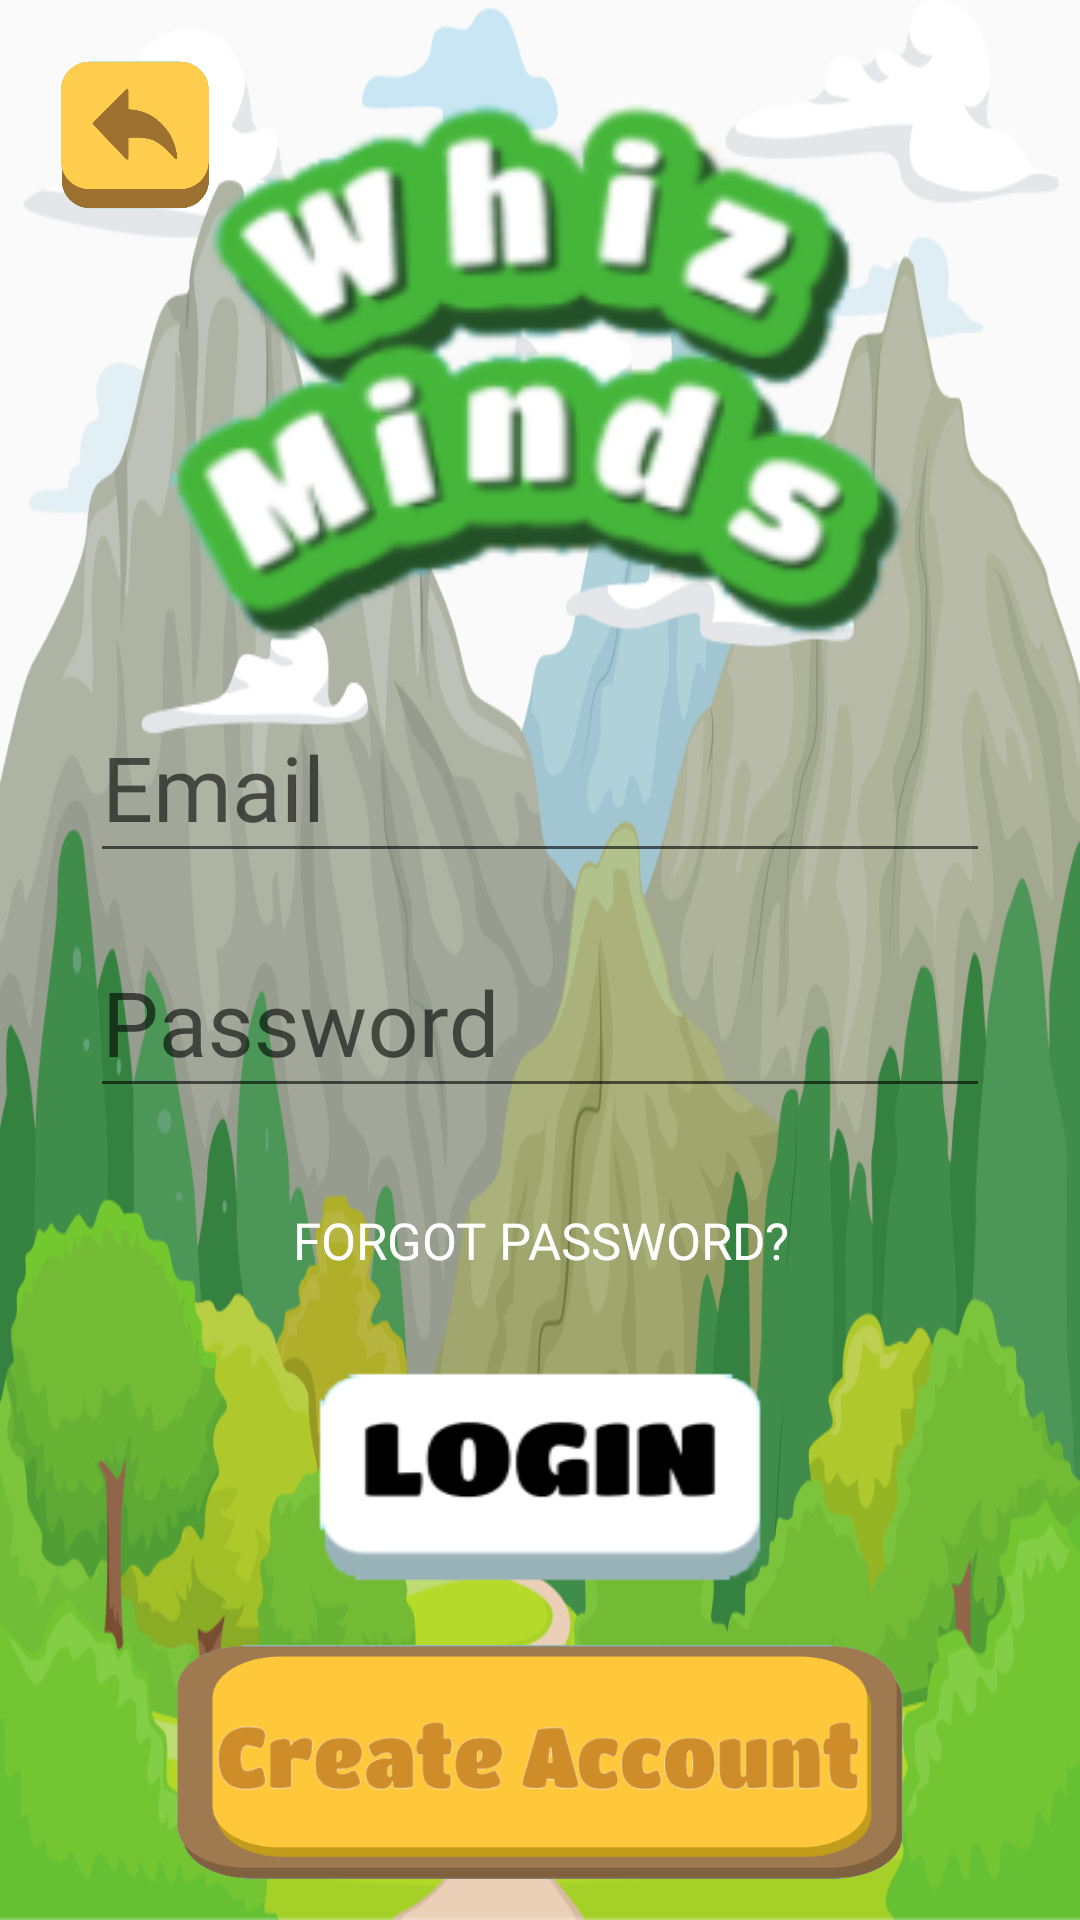

Android layout source for this screen:
<!-- AndroidManifest.xml: application theme Theme.WhizMinds -->
<!-- res/layout/activity_teacher_main.xml -->
<?xml version="1.0" encoding="utf-8"?>
<androidx.constraintlayout.widget.ConstraintLayout xmlns:android="http://schemas.android.com/apk/res/android"
    xmlns:app="http://schemas.android.com/apk/res-auto"
    xmlns:tools="http://schemas.android.com/tools"
    android:layout_width="match_parent"
    android:layout_height="match_parent"
    android:background="@drawable/main_bg"
    tools:context=".TeacherMainActivity">

    <Button
        android:id="@+id/btnBackTeacher"
        android:layout_width="50dp"
        android:layout_height="50dp"
        android:layout_margin="20dp"
        android:background="@drawable/btn_back"
        app:layout_constraintTop_toTopOf="parent"
        app:layout_constraintStart_toStartOf="parent"/>

    <LinearLayout
        android:layout_width="match_parent"
        android:layout_height="match_parent"
        android:orientation="vertical"
        android:gravity="center">

        <ImageView
            android:layout_width="300dp"
            android:layout_height="200dp"
            android:src="@drawable/app_name"
            android:layout_marginTop="20dp"/>

        <com.google.android.material.textfield.TextInputLayout
            style="Widget.MaterialComponents.TextInputLayout.OutlinedBox"
            android:layout_width="match_parent"
            android:layout_height="wrap_content"
            android:layout_marginStart="20dp"
            android:layout_marginEnd="20dp"
            android:hint="Email"
            app:startIconDrawable="@drawable/round_person_24">

            <EditText
                android:id="@+id/etLoginEmail"
                android:layout_width="match_parent"
                android:layout_height="wrap_content"
                android:fontFamily="@font/titan_one"
                android:inputType="textEmailAddress"
                android:layout_margin="10dp"
                android:textSize="30sp"/>

        </com.google.android.material.textfield.TextInputLayout>

        <com.google.android.material.textfield.TextInputLayout
            style="Widget.MaterialComponents.TextInputLayout.OutlinedBox"
            android:layout_width="match_parent"
            android:layout_height="wrap_content"
            android:layout_marginStart="20dp"
            android:layout_marginEnd="20dp"
            android:hint="Password"
            app:startIconDrawable="@drawable/round_vpn_key_24">

            <EditText
                android:id="@+id/etLoginPassword"
                android:layout_width="match_parent"
                android:layout_height="wrap_content"
                android:fontFamily="@font/titan_one"
                android:inputType="textPassword"
                android:layout_margin="10dp"
                android:textSize="30sp"/>

        </com.google.android.material.textfield.TextInputLayout>

        <Button
            android:id="@+id/btnForgotPassword"
            android:layout_width="wrap_content"
            android:layout_height="wrap_content"
            android:text="Forgot Password?"
            android:textSize="17sp"
            android:fontFamily="@font/titan_one"
            android:textColor="@color/white"
            android:layout_margin="10dp"
            android:background="@android:color/transparent"/>

        <Button
            android:id="@+id/btnLogin"
            android:layout_width="150dp"
            android:layout_height="70dp"
            android:background="@drawable/btn_login"
            android:layout_margin="10dp"/>

        <Button
            android:id="@+id/btnRegister"
            android:layout_width="250dp"
            android:layout_height="80dp"
            android:background="@drawable/btn_create"
            android:layout_margin="10dp"/>



    </LinearLayout>

</androidx.constraintlayout.widget.ConstraintLayout>
<!-- resources referenced by this layout -->
<resources>
  <!-- drawable app_name: png bitmap (drawable, 28108 bytes) -->
  <!-- drawable btn_back: png bitmap (drawable, 27293 bytes) -->
  <!-- drawable btn_create: png bitmap (drawable, 48998 bytes) -->
  <!-- drawable btn_login: png bitmap (drawable, 3955 bytes) -->
  <!-- drawable main_bg: png bitmap (drawable, 204758 bytes) -->
  <style name="Theme.WhizMinds" parent="Base.Theme.WhizMinds" />
  <style name="Base.Theme.WhizMinds" parent="Theme.AppCompat.Light.NoActionBar">
          
          
      </style>
  <!-- not gathered from this repository: default colours our renderer supplied (Android Studio template values) -->
  <color name="white">#FFFFFFFF</color>
</resources>
